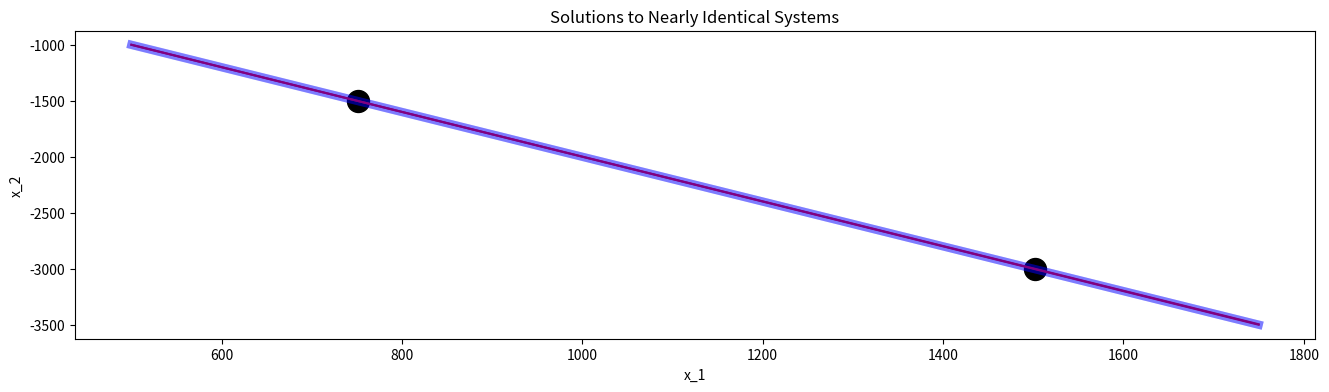

Write the Python code that produced this figure.
import numpy as np
import matplotlib.pyplot as plt



#@title
x1_vals = np.linspace(500, 1750)

sys1_x2_vals1 = 3 - 2*x1_vals
sys1_x2_vals2 = -2*x1_vals/1.001

sys2_x2_vals1 = 3 - 2*x1_vals
sys2_x2_vals2 = -2*x1_vals/1.002

plt.figure(figsize = (16, 4))
plt.plot(x1_vals, sys1_x2_vals1, color = "blue", linewidth = 6, alpha = 0.3)
plt.plot(x1_vals, sys1_x2_vals2, color = "blue", linewidth = 6, alpha = 0.3)

plt.plot(x1_vals, sys2_x2_vals1, color = "purple")
plt.plot(x1_vals, sys2_x2_vals2, color = "purple")

plt.scatter(1501.5, -3000, s = 250, color = "black")
plt.scatter(751.5, -1500, s = 250, color = "black")

plt.xlabel("x_1")
plt.ylabel("x_2")
plt.title("Solutions to Nearly Identical Systems")

plt.show()

#Gaussian Elimination Routine for Solving Ax = b
def GaussElim(A, b):
  n = ___
  #Elimination Phase
  for k in range(___, ___):
    for i in range(___, ___):
      if A[___, ___] != ___:
        lam = A[___, ___]/A[___, ___]
        A[___, ___:___] = ___
        b[___] = ___

  #Back-Substitution Phase
  for k in range(n - 1, -1, -1):
    b[k] = (b[___] - np.dot(A[___:___], b[___:___]))/A[___,___]

  return b



